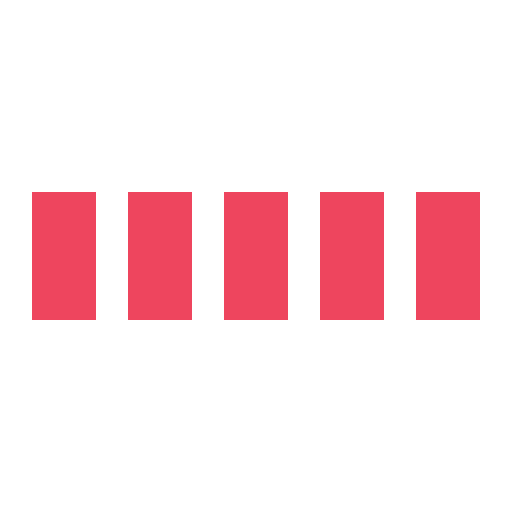
t = 0.00 s
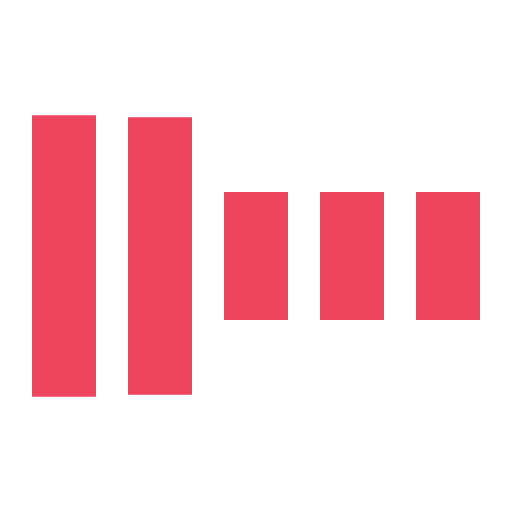
t = 0.30 s
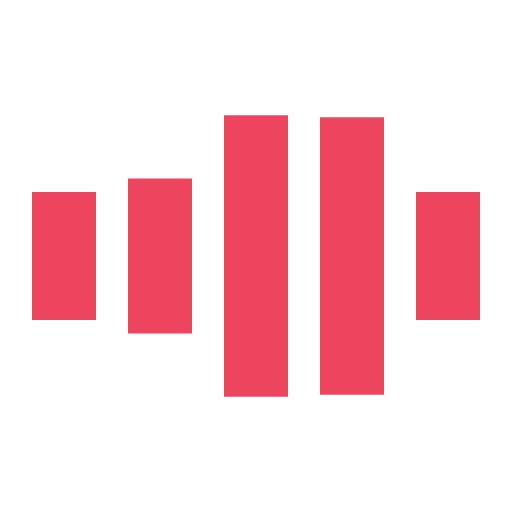
t = 0.70 s
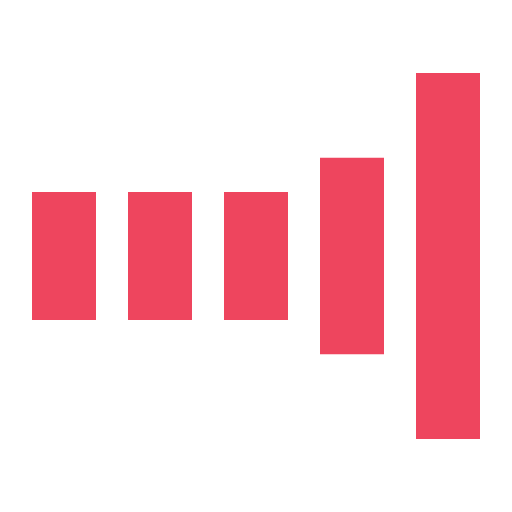
t = 1.00 s
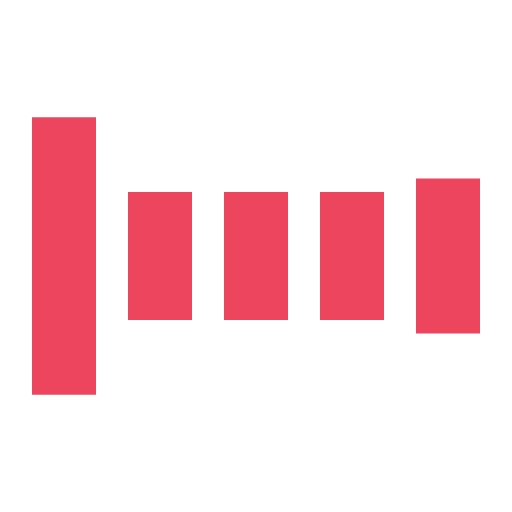
t = 1.30 s
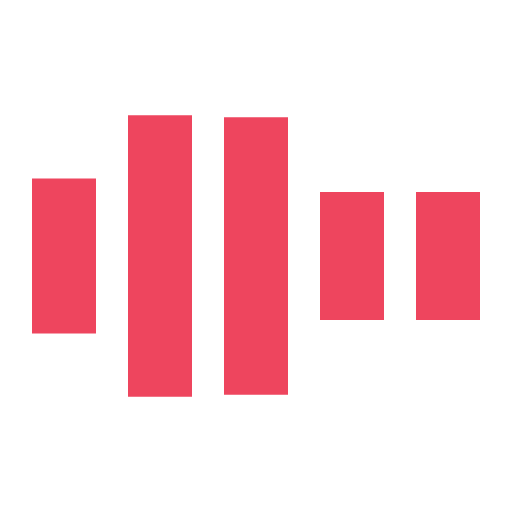
t = 1.70 s

The animated SVG that drew these frames (rendered in a browser with its animation timeline set to each time). Animation: 5 SMIL elements (animate=5); one cycle of 2.00 s, repeats indefinitely.

<svg xmlns="http://www.w3.org/2000/svg" viewBox="0 0 32 32" width="32" height="32" fill="#ee455e">
  <path transform="translate(2)" d="M0 12 V20 H4 V12z"> 
    <animate attributeName="d" values="M0 12 V20 H4 V12z; M0 4 V28 H4 V4z; M0 12 V20 H4 V12z; M0 12 V20 H4 V12z" dur="1.2s" repeatCount="indefinite" begin="0" keytimes="0;.2;.5;1" keySplines="0.2 0.2 0.4 0.8;0.2 0.6 0.4 0.8;0.2 0.8 0.4 0.8" calcMode="spline"  />
  </path>
  <path transform="translate(8)" d="M0 12 V20 H4 V12z">
    <animate attributeName="d" values="M0 12 V20 H4 V12z; M0 4 V28 H4 V4z; M0 12 V20 H4 V12z; M0 12 V20 H4 V12z" dur="1.2s" repeatCount="indefinite" begin="0.2" keytimes="0;.2;.5;1" keySplines="0.2 0.2 0.4 0.8;0.2 0.6 0.4 0.8;0.2 0.8 0.4 0.8" calcMode="spline"  />
  </path>
  <path transform="translate(14)" d="M0 12 V20 H4 V12z">
    <animate attributeName="d" values="M0 12 V20 H4 V12z; M0 4 V28 H4 V4z; M0 12 V20 H4 V12z; M0 12 V20 H4 V12z" dur="1.2s" repeatCount="indefinite" begin="0.4" keytimes="0;.2;.5;1" keySplines="0.2 0.2 0.4 0.8;0.2 0.6 0.4 0.8;0.2 0.8 0.4 0.8" calcMode="spline" />
  </path>
  <path transform="translate(20)" d="M0 12 V20 H4 V12z">
    <animate attributeName="d" values="M0 12 V20 H4 V12z; M0 4 V28 H4 V4z; M0 12 V20 H4 V12z; M0 12 V20 H4 V12z" dur="1.2s" repeatCount="indefinite" begin="0.6" keytimes="0;.2;.5;1" keySplines="0.2 0.2 0.4 0.8;0.2 0.6 0.4 0.8;0.2 0.8 0.4 0.8" calcMode="spline" />
  </path>
  <path transform="translate(26)" d="M0 12 V20 H4 V12z">
    <animate attributeName="d" values="M0 12 V20 H4 V12z; M0 4 V28 H4 V4z; M0 12 V20 H4 V12z; M0 12 V20 H4 V12z" dur="1.2s" repeatCount="indefinite" begin="0.8" keytimes="0;.2;.5;1" keySplines="0.2 0.2 0.4 0.8;0.2 0.6 0.4 0.8;0.2 0.8 0.4 0.8" calcMode="spline" />
  </path>
</svg>
